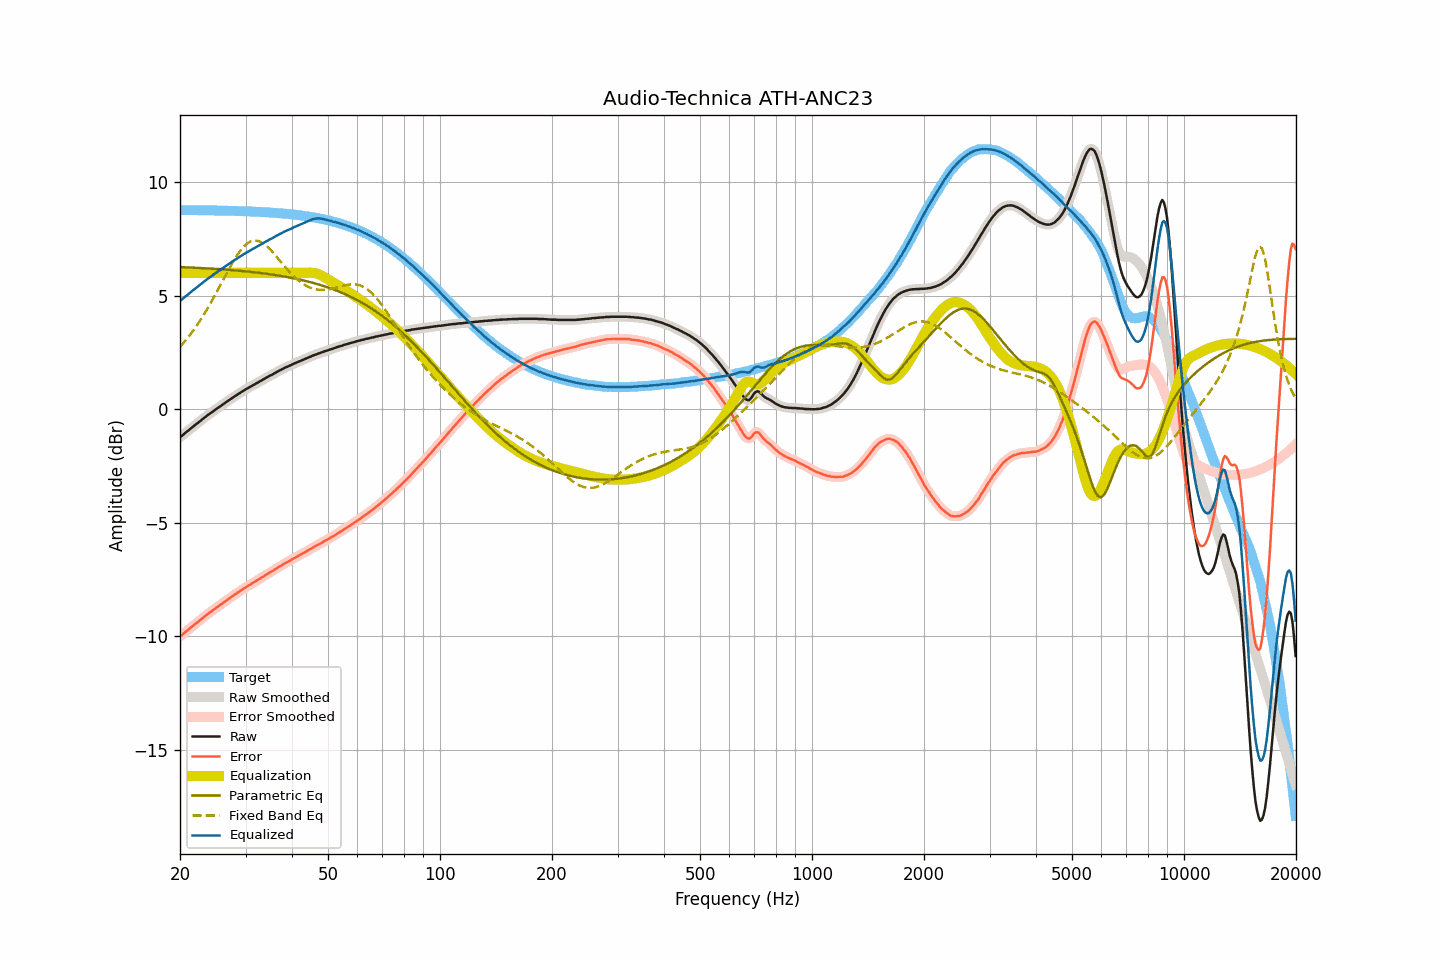

Values plotted in this chart, from the file beside it:
frequency, raw, smoothed, error, error_smoothed, equalization, parametric_eq, fixed_band_eq, equalized_raw, equalized_smoothed, target
20.00, -1.23, -1.23, -10.00, -10.00, 6.00, 6.26, 2.75, 4.77, 4.77, 8.77
20.20, -1.18, -1.18, -9.95, -9.94, 6.00, 6.25, 2.83, 4.82, 4.82, 8.77
20.40, -1.12, -1.12, -9.88, -9.88, 6.00, 6.25, 2.91, 4.88, 4.88, 8.76
20.61, -1.06, -1.06, -9.83, -9.83, 6.00, 6.25, 2.99, 4.94, 4.94, 8.76
20.81, -1.00, -1.00, -9.76, -9.77, 6.00, 6.24, 3.07, 5.00, 5.00, 8.76
21.02, -0.95, -0.95, -9.71, -9.71, 6.00, 6.24, 3.16, 5.05, 5.05, 8.76
21.23, -0.89, -0.89, -9.65, -9.65, 6.00, 6.24, 3.25, 5.11, 5.11, 8.76
21.44, -0.83, -0.83, -9.59, -9.59, 6.00, 6.23, 3.34, 5.17, 5.17, 8.76
21.66, -0.77, -0.77, -9.53, -9.53, 6.00, 6.23, 3.44, 5.23, 5.23, 8.76
21.87, -0.72, -0.72, -9.48, -9.48, 6.00, 6.23, 3.54, 5.28, 5.28, 8.76
22.09, -0.66, -0.66, -9.42, -9.42, 6.00, 6.22, 3.64, 5.34, 5.34, 8.76
22.31, -0.61, -0.61, -9.37, -9.36, 6.00, 6.22, 3.74, 5.39, 5.39, 8.76
22.54, -0.55, -0.55, -9.31, -9.31, 6.00, 6.22, 3.85, 5.45, 5.45, 8.76
22.76, -0.49, -0.49, -9.25, -9.25, 6.00, 6.21, 3.96, 5.51, 5.51, 8.76
22.99, -0.44, -0.44, -9.20, -9.19, 6.00, 6.21, 4.07, 5.56, 5.56, 8.76
23.22, -0.38, -0.38, -9.13, -9.14, 6.00, 6.20, 4.18, 5.62, 5.62, 8.75
23.45, -0.33, -0.33, -9.08, -9.08, 6.00, 6.20, 4.30, 5.67, 5.67, 8.75
23.69, -0.27, -0.27, -9.02, -9.02, 6.00, 6.20, 4.42, 5.73, 5.73, 8.75
23.92, -0.22, -0.22, -8.97, -8.97, 6.00, 6.19, 4.54, 5.78, 5.78, 8.75
24.16, -0.17, -0.17, -8.92, -8.92, 6.00, 6.19, 4.66, 5.83, 5.83, 8.75
24.40, -0.12, -0.12, -8.87, -8.87, 6.00, 6.18, 4.79, 5.88, 5.88, 8.75
24.65, -0.07, -0.07, -8.82, -8.82, 6.00, 6.18, 4.92, 5.93, 5.93, 8.75
24.89, -0.02, -0.02, -8.77, -8.77, 6.00, 6.18, 5.05, 5.98, 5.98, 8.75
25.14, 0.03, 0.03, -8.71, -8.71, 6.00, 6.17, 5.18, 6.03, 6.03, 8.74
25.39, 0.08, 0.08, -8.66, -8.66, 6.00, 6.17, 5.31, 6.08, 6.08, 8.74
25.65, 0.13, 0.13, -8.61, -8.61, 6.00, 6.16, 5.45, 6.13, 6.13, 8.74
25.91, 0.18, 0.18, -8.56, -8.56, 6.00, 6.16, 5.58, 6.18, 6.18, 8.74
26.16, 0.23, 0.23, -8.51, -8.51, 6.00, 6.15, 5.71, 6.23, 6.23, 8.74
26.43, 0.28, 0.28, -8.46, -8.46, 6.00, 6.15, 5.85, 6.28, 6.28, 8.74
26.69, 0.33, 0.33, -8.41, -8.41, 6.00, 6.14, 5.98, 6.33, 6.33, 8.74
26.96, 0.38, 0.38, -8.35, -8.35, 6.00, 6.14, 6.11, 6.38, 6.38, 8.73
27.23, 0.43, 0.43, -8.30, -8.30, 6.00, 6.13, 6.24, 6.43, 6.43, 8.73
27.50, 0.48, 0.48, -8.25, -8.25, 6.00, 6.12, 6.37, 6.48, 6.48, 8.73
27.77, 0.52, 0.52, -8.21, -8.20, 6.00, 6.12, 6.49, 6.52, 6.52, 8.73
28.05, 0.57, 0.57, -8.16, -8.16, 6.00, 6.11, 6.61, 6.57, 6.57, 8.73
28.33, 0.61, 0.61, -8.11, -8.11, 6.00, 6.11, 6.72, 6.61, 6.61, 8.72
28.62, 0.66, 0.66, -8.06, -8.06, 6.00, 6.10, 6.83, 6.66, 6.66, 8.72
28.90, 0.70, 0.70, -8.02, -8.02, 6.00, 6.09, 6.92, 6.70, 6.70, 8.72
29.19, 0.75, 0.75, -7.97, -7.97, 6.00, 6.09, 7.02, 6.75, 6.75, 8.72
29.48, 0.79, 0.79, -7.92, -7.92, 6.00, 6.08, 7.10, 6.79, 6.79, 8.71
29.78, 0.84, 0.84, -7.87, -7.88, 6.00, 6.07, 7.18, 6.84, 6.84, 8.71
30.08, 0.88, 0.88, -7.83, -7.83, 6.00, 6.07, 7.24, 6.88, 6.88, 8.71
30.38, 0.92, 0.92, -7.79, -7.79, 6.00, 6.06, 7.30, 6.92, 6.92, 8.71
30.68, 0.96, 0.96, -7.74, -7.74, 6.00, 6.05, 7.34, 6.96, 6.96, 8.70
30.99, 1.00, 1.00, -7.70, -7.70, 6.00, 6.04, 7.38, 7.00, 7.00, 8.70
31.30, 1.04, 1.04, -7.66, -7.66, 6.00, 6.04, 7.40, 7.04, 7.04, 8.70
31.61, 1.08, 1.08, -7.62, -7.62, 6.00, 6.03, 7.42, 7.08, 7.08, 8.70
31.93, 1.12, 1.12, -7.57, -7.57, 6.00, 6.02, 7.42, 7.12, 7.12, 8.69
32.24, 1.16, 1.16, -7.53, -7.53, 6.00, 6.01, 7.42, 7.16, 7.16, 8.69
32.57, 1.20, 1.20, -7.49, -7.48, 6.00, 6.00, 7.39, 7.20, 7.20, 8.68
32.89, 1.24, 1.24, -7.44, -7.44, 6.00, 6.00, 7.37, 7.24, 7.24, 8.68
33.22, 1.28, 1.28, -7.40, -7.40, 6.00, 5.99, 7.33, 7.28, 7.28, 8.68
33.55, 1.32, 1.32, -7.35, -7.35, 6.00, 5.98, 7.29, 7.32, 7.32, 8.67
33.89, 1.36, 1.36, -7.31, -7.31, 6.00, 5.97, 7.23, 7.36, 7.36, 8.67
34.23, 1.40, 1.40, -7.27, -7.26, 6.00, 5.96, 7.17, 7.40, 7.40, 8.67
34.57, 1.44, 1.44, -7.22, -7.22, 6.00, 5.95, 7.11, 7.44, 7.44, 8.66
34.92, 1.48, 1.48, -7.18, -7.18, 6.00, 5.94, 7.04, 7.48, 7.48, 8.66
35.27, 1.51, 1.51, -7.14, -7.14, 6.00, 5.93, 6.96, 7.51, 7.51, 8.65
35.62, 1.55, 1.55, -7.10, -7.10, 6.00, 5.92, 6.88, 7.55, 7.55, 8.65
35.97, 1.59, 1.59, -7.05, -7.05, 6.00, 5.91, 6.80, 7.59, 7.59, 8.64
... 635 more rows
